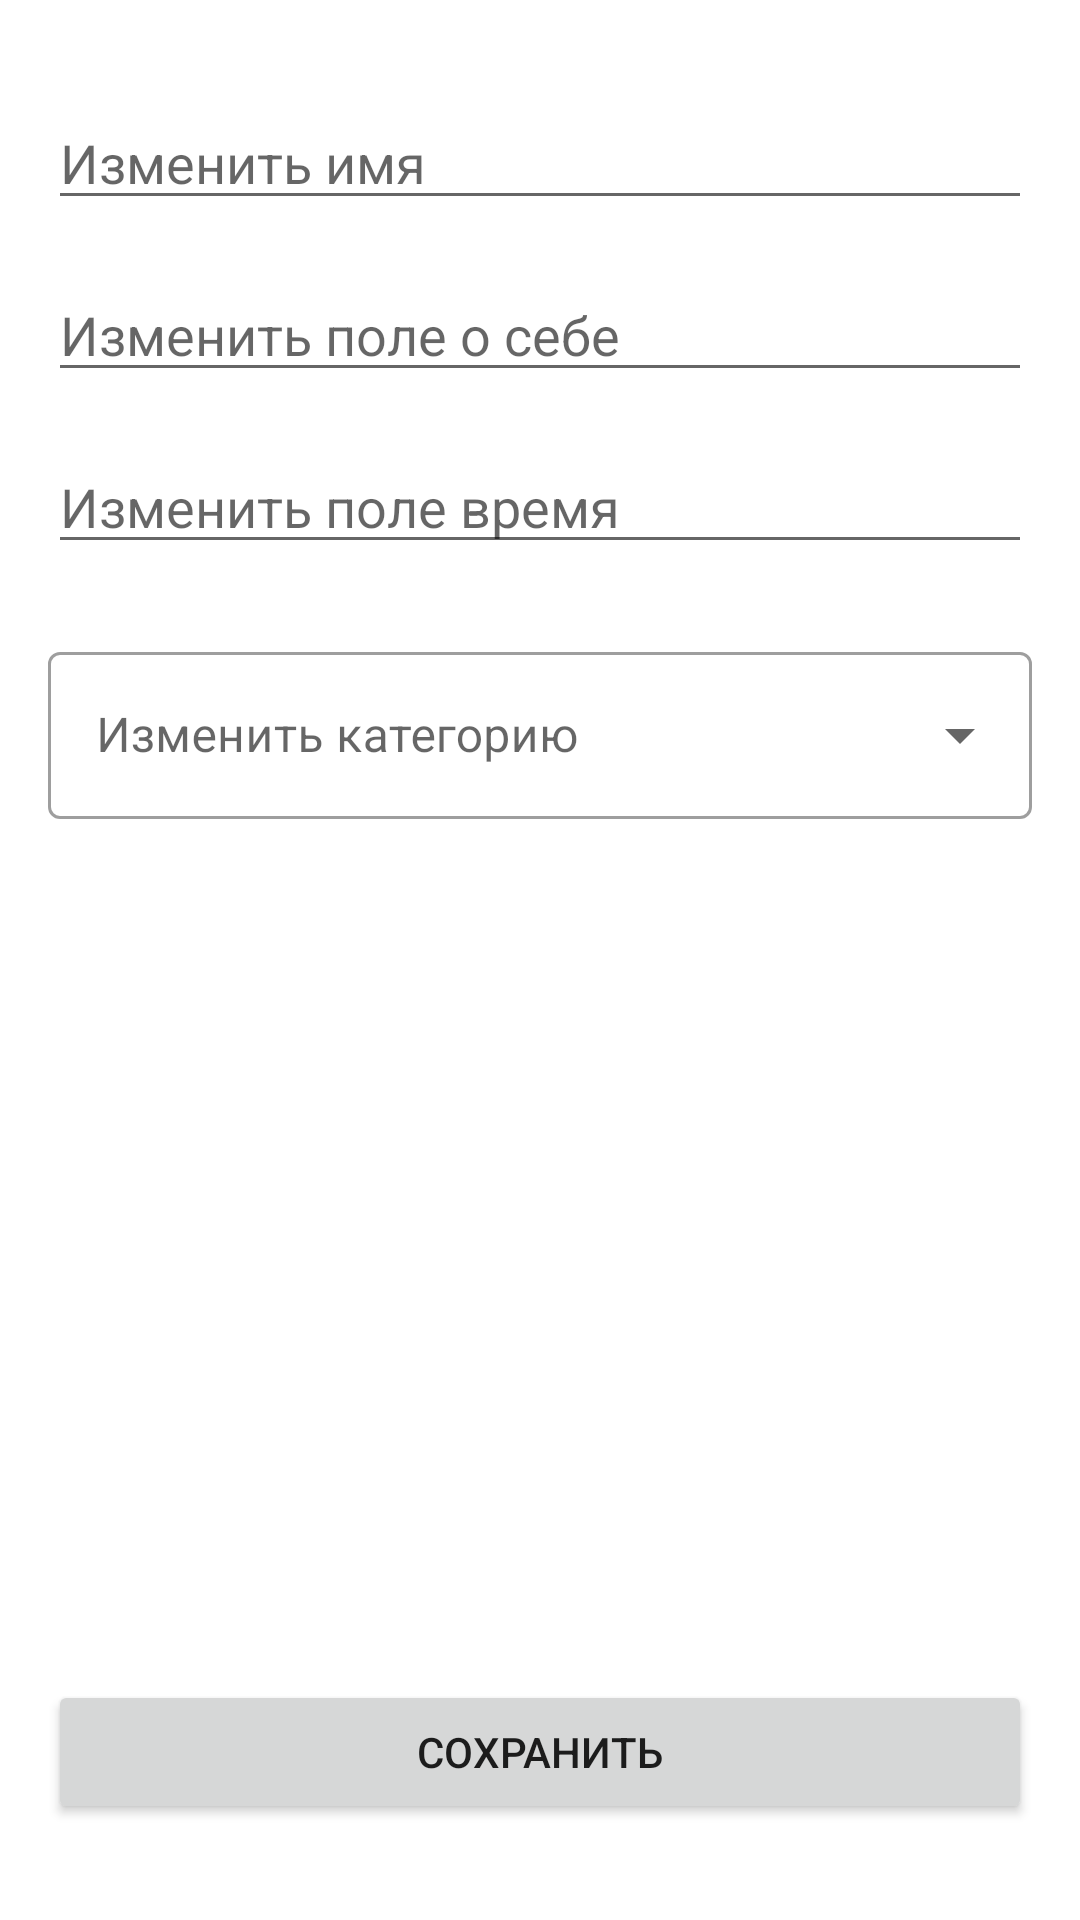

Produce the Android XML layout that renders to this screen, including the resource entries it uses.
<!-- AndroidManifest.xml: application theme Theme.Mentors -->
<!-- res/layout/activity_edit.xml -->
<?xml version="1.0" encoding="utf-8"?>
<androidx.constraintlayout.widget.ConstraintLayout xmlns:android="http://schemas.android.com/apk/res/android"
    xmlns:app="http://schemas.android.com/apk/res-auto"
    xmlns:tools="http://schemas.android.com/tools"
    android:layout_width="match_parent"
    android:layout_height="match_parent"
    tools:context=".EditActivity">

    <EditText
        android:id="@+id/edName"
        android:layout_width="0dp"
        android:layout_height="wrap_content"
        android:layout_marginStart="16dp"
        android:layout_marginTop="32dp"
        android:layout_marginEnd="16dp"
        android:ems="10"
        android:hint="@string/edit_name"
        android:inputType="textPersonName"
        app:layout_constraintEnd_toEndOf="parent"
        app:layout_constraintStart_toStartOf="parent"
        app:layout_constraintTop_toTopOf="parent" />

    <EditText
        android:id="@+id/edAbout"
        android:layout_width="0dp"
        android:layout_height="wrap_content"
        android:layout_marginStart="16dp"
        android:layout_marginTop="16dp"
        android:layout_marginEnd="16dp"
        android:ems="10"
        android:hint="@string/edit_about"
        android:inputType="textPersonName"
        app:layout_constraintEnd_toEndOf="parent"
        app:layout_constraintHorizontal_bias="0.0"
        app:layout_constraintStart_toStartOf="parent"
        app:layout_constraintTop_toBottomOf="@+id/edName" />

    <EditText
        android:id="@+id/edTime"
        android:layout_width="0dp"
        android:layout_height="wrap_content"
        android:layout_marginStart="16dp"
        android:layout_marginTop="16dp"
        android:layout_marginEnd="16dp"
        android:ems="10"
        android:hint="@string/edit_time"
        android:inputType="textPersonName"
        app:layout_constraintEnd_toEndOf="parent"
        app:layout_constraintHorizontal_bias="0.0"
        app:layout_constraintStart_toStartOf="parent"
        app:layout_constraintTop_toBottomOf="@+id/edAbout" />

    <com.google.android.material.textfield.TextInputLayout
        android:id="@+id/textInputLayout"
        style="@style/Widget.MaterialComponents.TextInputLayout.OutlinedBox.ExposedDropdownMenu"
        android:layout_width="match_parent"
        android:layout_height="wrap_content"
        android:layout_marginStart="16dp"
        android:layout_marginTop="24dp"
        android:layout_marginEnd="16dp"
        app:layout_constraintEnd_toEndOf="parent"
        app:layout_constraintStart_toStartOf="parent"
        app:layout_constraintTop_toBottomOf="@+id/edTime">

        <AutoCompleteTextView
            android:id="@+id/autoCompleteTextView"
            android:layout_width="match_parent"
            android:layout_height="match_parent"
            android:layout_weight="1"
            android:hint="@string/edit_category"
            android:inputType="none"
            android:text="" />
    </com.google.android.material.textfield.TextInputLayout>

    <Button
        android:id="@+id/btnSave"
        android:layout_width="0dp"
        android:layout_height="wrap_content"
        android:layout_marginStart="16dp"
        android:layout_marginEnd="16dp"
        android:layout_marginBottom="32dp"
        android:onClick="onClickSave"
        android:text="@string/save"
        app:layout_constraintBottom_toBottomOf="parent"
        app:layout_constraintEnd_toEndOf="parent"
        app:layout_constraintStart_toStartOf="parent" />

</androidx.constraintlayout.widget.ConstraintLayout>
<!-- resources referenced by this layout -->
<resources>
  <string name="edit_about">Изменить поле о себе</string>
  <string name="edit_category">Изменить категорию</string>
  <string name="edit_name">Изменить имя</string>
  <string name="edit_time">Изменить поле время</string>
  <string name="save">Сохранить</string>
  <style name="Theme.Mentors" parent="Theme.MaterialComponents.DayNight.NoActionBar">
          
          <item name="colorPrimary">@color/purple_500</item>
          <item name="colorPrimaryVariant">@color/purple_700</item>
          <item name="colorOnPrimary">@color/white</item>
          
          <item name="colorSecondary">@color/teal_200</item>
          <item name="colorSecondaryVariant">@color/teal_700</item>
          <item name="colorOnSecondary">@color/black</item>
          <item name="android:windowFullscreen">true</item>
          
          <item name="android:statusBarColor" tools:targetApi="l">?attr/colorPrimaryVariant</item>
          
      </style>
  <!-- not gathered from this repository: default colours our renderer supplied (Android Studio template values) -->
  <color name="purple_500">#FF6200EE</color>
  <color name="purple_700">#FF3700B3</color>
  <color name="teal_200">#FF03DAC5</color>
  <color name="teal_700">#FF018786</color>
  <color name="black">#FF000000</color>
  <color name="white">#FFFFFFFF</color>
</resources>
